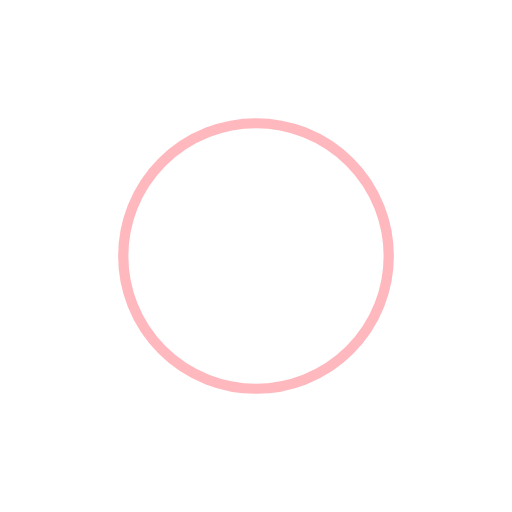
t = 0.00 s
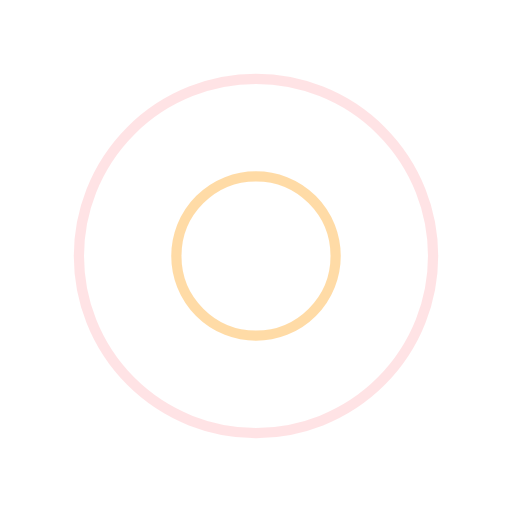
t = 0.25 s
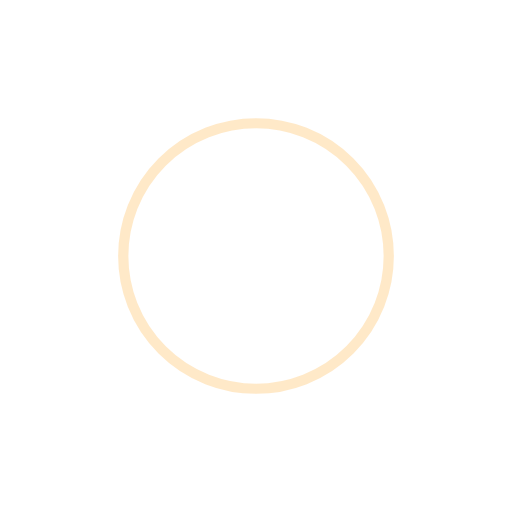
t = 0.50 s
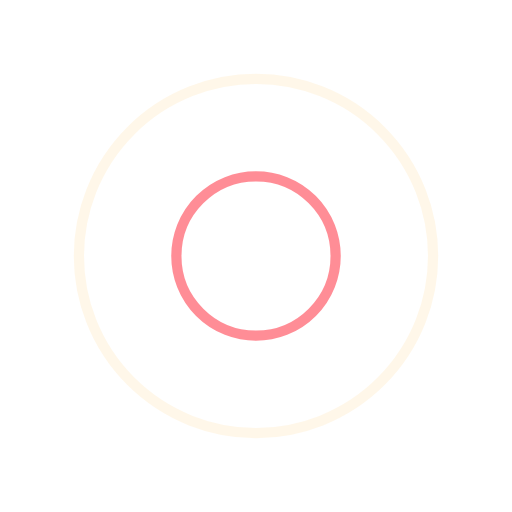
t = 0.75 s

The animated SVG that drew these frames (rendered in a browser with its animation timeline set to each time). Animation: 4 SMIL elements (animate=4); one cycle of 1.00 s, repeats indefinitely.

<svg width="200px"  height="200px"  xmlns="http://www.w3.org/2000/svg" viewBox="0 0 100 100" preserveAspectRatio="xMidYMid" class="lds-ripple" style="background: none;"><circle cx="50" cy="50" r="39.7722" fill="none" ng-attr-stroke="{{config.c1}}" ng-attr-stroke-width="{{config.width}}" stroke="#ff727d" stroke-width="2"><animate attributeName="r" calcMode="spline" values="0;40" keyTimes="0;1" dur="1" keySplines="0 0.2 0.8 1" begin="-0.5s" repeatCount="indefinite"></animate><animate attributeName="opacity" calcMode="spline" values="1;0" keyTimes="0;1" dur="1" keySplines="0.2 0 0.8 1" begin="-0.5s" repeatCount="indefinite"></animate></circle><circle cx="50" cy="50" r="24.6964" fill="none" ng-attr-stroke="{{config.c2}}" ng-attr-stroke-width="{{config.width}}" stroke="#ffd391" stroke-width="2"><animate attributeName="r" calcMode="spline" values="0;40" keyTimes="0;1" dur="1" keySplines="0 0.2 0.8 1" begin="0s" repeatCount="indefinite"></animate><animate attributeName="opacity" calcMode="spline" values="1;0" keyTimes="0;1" dur="1" keySplines="0.2 0 0.8 1" begin="0s" repeatCount="indefinite"></animate></circle></svg>
